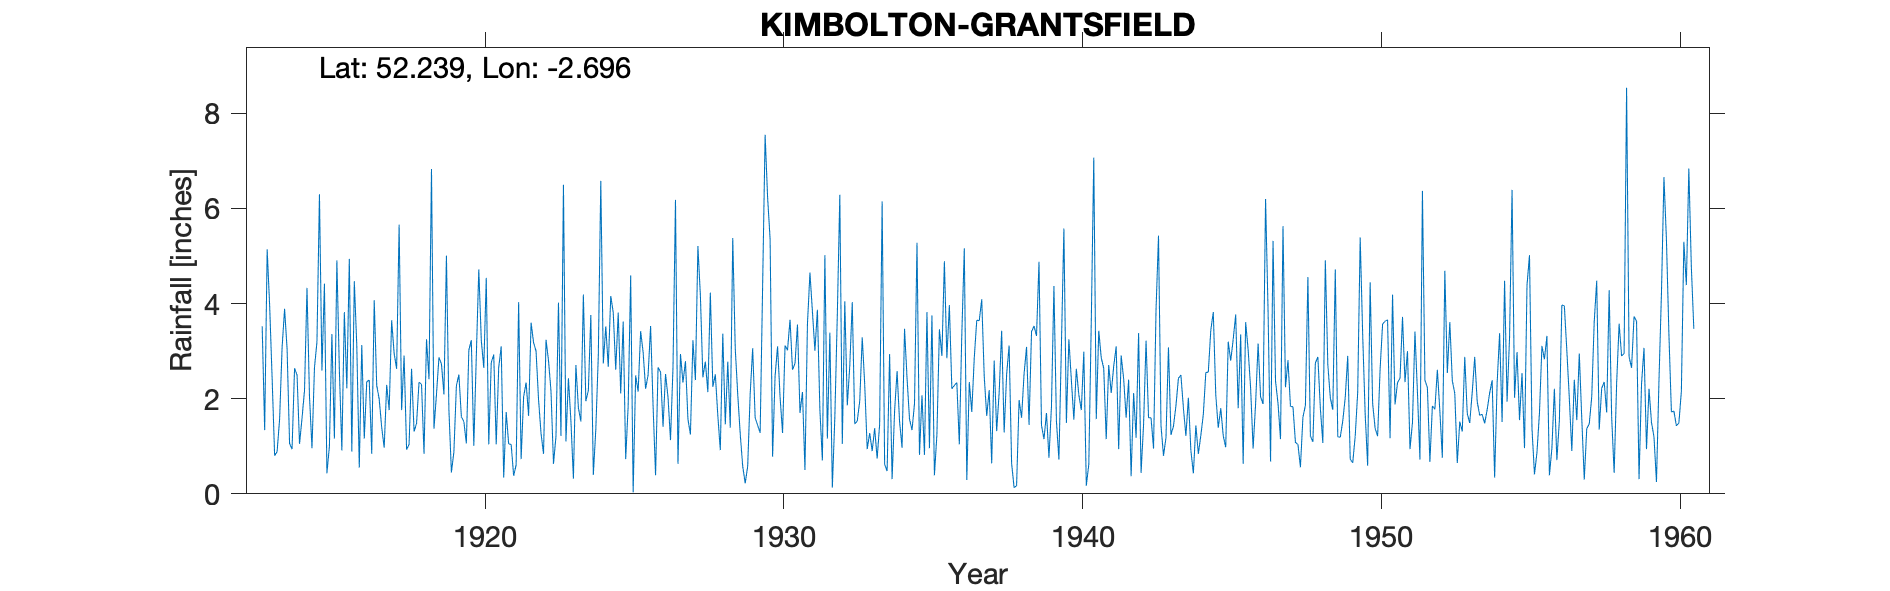

The file beside this chart, header and first rows:
KIMBOLTON (GRANTSFIELD), , , , , , , , , , , , , , , , , , , , , , , 
Grid ref, SO526603, Long, -2.696, Lat, 52.24, Elevation, 424', , , , , , , , , , , , , , , , 
Station no, 2251, , , , , , , , , , , , , , , , , , , , , , 
, 1910, 1911, 1912, 1913, 1914, 1915, 1916, 1917, 1918, 1919, 1920, 1921, 1922, 1923, 1924, 1925, 1926, 1927, 1928, 1929, 1930, 1931, 1932
January, , , , 3.52, 0.94, 2.59, 0.89, 1.4, 2.63, 2.73, 3.23, 3.1, 3.6, 1.22, 3.76, 2.11, 3.53, 2.94, 4.23, 1.26, 5.36, 1.7, 3.39
February, , , , 1.34, 2.64, 4.42, 4.47, 0.97, 1.31, 2.09, 1.01, 0.34, 3.18, 6.5, 0.4, 3.62, 1.85, 2.34, 2.25, 0.58, 0.78, 2.14, 0.13
March, , , , 5.14, 2.5, 0.43, 3.11, 2.29, 1.48, 5.01, 2.9, 1.72, 3, 1.1, 1.36, 0.73, 0.39, 2.79, 2.51, 0.22, 2.47, 0.5, 1.61
April, , , , 3.96, 1.05, 1, 0.55, 1.76, 2.35, 1.76, 4.72, 1.05, 1.98, 2.43, 2.9, 1.86, 2.66, 1.57, 1.65, 0.58, 3.1, 3.57, 3.77
May, , , , 2.42, 1.59, 3.36, 3.13, 3.65, 2.3, 0.45, 3.23, 1.04, 1.27, 1.53, 6.58, 4.59, 2.56, 1.25, 0.92, 2.1, 2.04, 4.65, 6.29
June, , , , 0.8, 2.17, 1.16, 1.16, 2.95, 0.84, 0.88, 2.65, 0.38, 0.84, 0.32, 2.74, 0.03, 1.41, 3.23, 3.37, 3.06, 1.28, 3.83, 1.05
July, , , , 0.89, 4.33, 4.91, 2.36, 2.63, 3.25, 2.27, 4.54, 0.61, 3.24, 2.71, 3.52, 2.49, 2.52, 2.39, 1.46, 1.6, 3.12, 3.01, 4.05
August, , , , 1.57, 2.04, 2.6, 2.39, 5.66, 2.41, 2.51, 1.04, 4.03, 2.8, 1.81, 2.67, 2.15, 2.03, 5.21, 2.78, 1.44, 3.02, 3.87, 1.86
September, , , , 3.08, 0.96, 0.91, 0.84, 1.76, 6.83, 1.62, 2.76, 0.73, 2.16, 1.52, 4.16, 3.42, 1.13, 4.17, 1.39, 1.28, 3.66, 1.76, 2.69
October, , , , 3.89, 2.65, 3.82, 4.07, 2.91, 1.37, 1.52, 2.93, 2.04, 0.63, 4.19, 3.81, 2.98, 2.66, 2.45, 5.38, 4.38, 2.61, 0.7, 4.03
November, , , , 3.05, 3.2, 2.22, 2.28, 0.93, 2.09, 1.06, 1.04, 2.34, 1.21, 1.95, 2.61, 2.21, 6.18, 2.78, 3.06, 7.55, 2.74, 5.02, 1.47
December, , , , 1.06, 6.3, 4.94, 1.99, 1.04, 2.87, 3.02, 2.66, 1.64, 4.02, 2.17, 3.81, 2.5, 0.63, 2.14, 2.09, 6.23, 3.56, 1.16, 1.53
Total, , , , 30.72, 30.37, 32.36, 27.24, 27.95, 29.73, 24.92, 32.71, 19.02, 27.93, 27.45, 38.32, 28.69, 27.55, 33.26, 31.09, 30.28, 33.74, 31.91, 31.87
